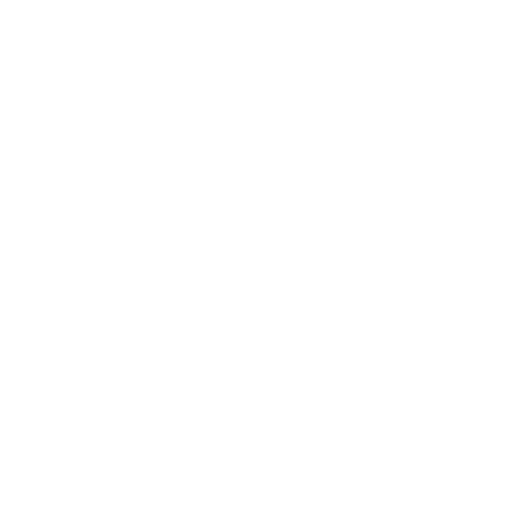
t = 0.00 s
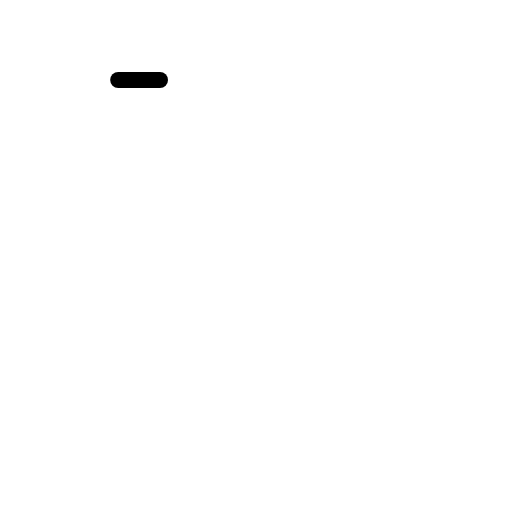
t = 0.30 s
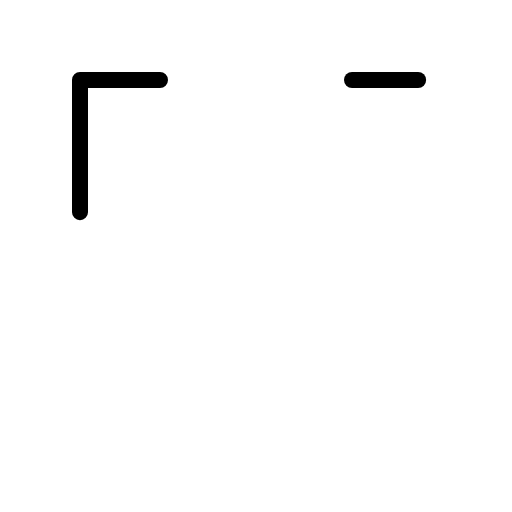
t = 0.68 s
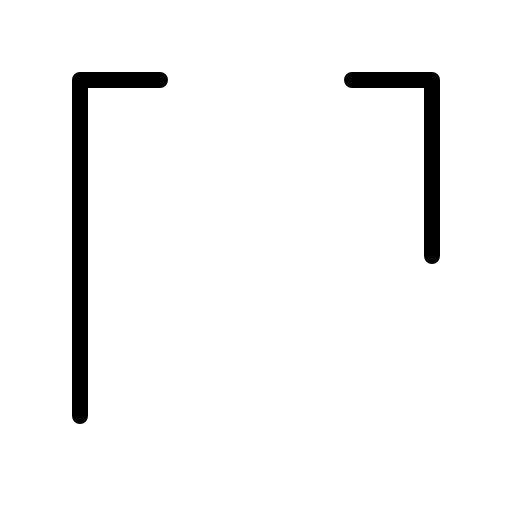
t = 1.05 s
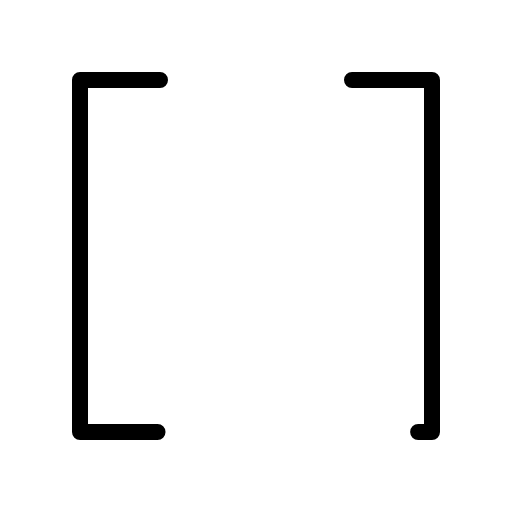
t = 1.43 s
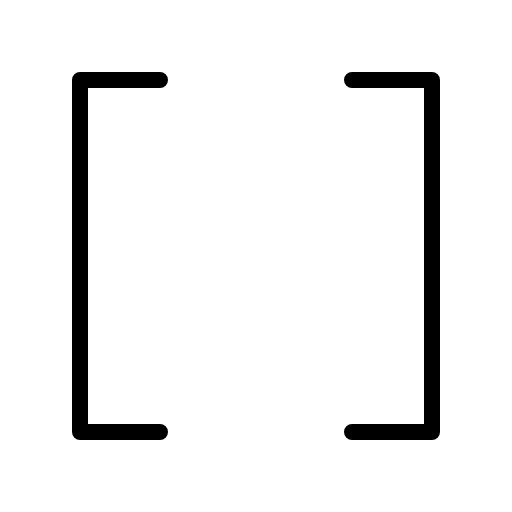
t = 1.80 s

The animated SVG that drew these frames (rendered in a browser with its animation timeline set to each time). Animation: 1 CSS @keyframes rule; one cycle of 1.80 s.

<svg xmlns="http://www.w3.org/2000/svg" viewBox="0 0 256 256">
  <style>
    .draw-line {
      stroke-dasharray: 1;
      stroke-dashoffset: 1;
      animation: phosphor-draw-in 1.5s ease-in-out forwards;
    }
    @keyframes phosphor-draw-in {
      to { stroke-dashoffset: 0; }
    }
  </style><rect width="256" height="256" fill="none"/><polyline points="80 40 40 40 40 216 80 216" fill="none" stroke="currentColor" stroke-linecap="round" stroke-linejoin="round" stroke-width="8" class="draw-line" pathLength="1" style="animation-delay: 0s"/><polyline points="176 40 216 40 216 216 176 216" fill="none" stroke="currentColor" stroke-linecap="round" stroke-linejoin="round" stroke-width="8" class="draw-line" pathLength="1" style="animation-delay: 0.3s"/></svg>
